pico-8 play session: hold ← + tap ❎, after a click and taps of 🅾, ❎, 🅾+❎, 🅾 in the second before t = 0

[t = 1 s] hold ← ~1s, tap ❎ ~2×
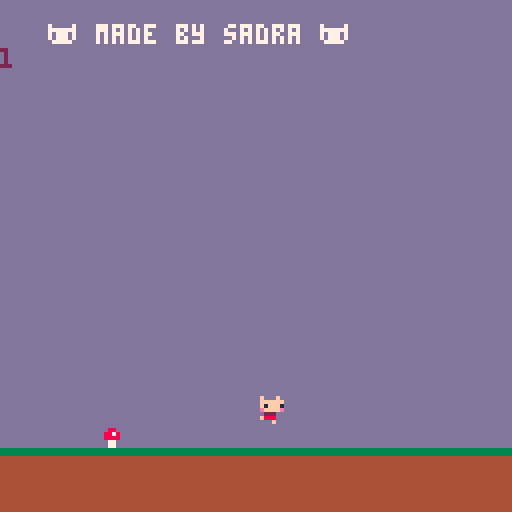
[t = 8 s] hold ← ~8s, tap ❎ ~14×
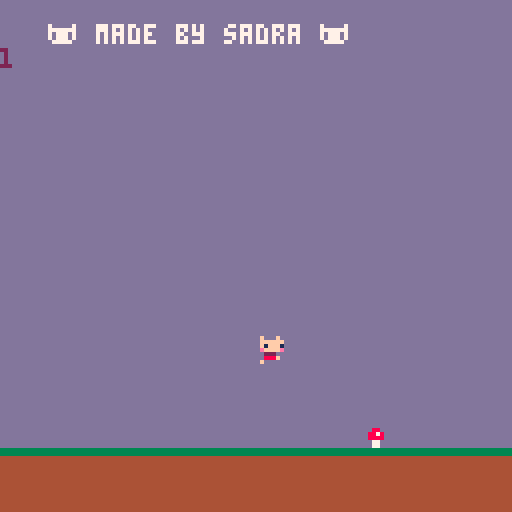

pico-8 cartridge
version 41
__lua__
function _init()
	
end

moved = false

function _draw()
	if player.sleep != 0 then
		return
	end

	cls(13)
	
	if not moved then
		print("❎ for jump", 1)
		print("enter for pause")
	else 
		print("")
		print("   🐱 made by sadra 🐱", 7)
	end
	
	plt.draw()
	
	player.draw()
	
	mushroom.draw()
end

function _update()
	if player.sleep != 0 then
		player.sleep -= 1
		return
	end 

	player.update()
	mushroom.update()
end
-->8
--player


player = {
	x = 64,
	y = 120-16,

	sleep = 0,
	
	velocity = 0,
	
	score = 0,
	
	speed = 2,
	frame = 1,
	
	draw = function()
		spr(flr(player.frame), player.x, player.y)
		print(player.score, 2)
	end,
	
	update = function()	
		if flr(player.frame) >= 5 then
			player.frame = 1
		end
		
		if flr(player.frame) <= 0 then
			player.frame = 5
		end
		
		if btn(❎) and player.y == 120-16 then
			player.velocity -= 7
			moved = true
			sfx(0)
		end
		
		player.velocity += 1
		player.y += player.velocity
		
		if player.y >= 120-16 then
			player.velocity = 0
			player.y = 120-16
		end
		
		if moved then
			player.frame += 1
		end
		
		player.checkcoll()
	end,
	
	lose = function()
		player.score = 0
		mushroom.x = 120
		print("you lose 웃", 8)
	end,
	
	checkcoll = function()
		for x = player.x,player.x+8 do
			if mushroom.x == x then
				for y = player.y,player.y+8 do
					if mushroom.y == y then
						player.lose()
						return true
					end
				end
				player.score += mushroom.scorep
				mushroom.scorep = 0
				return false
			end
		end
		return false
	end
}
-->8
--platform

plt = {
	draw = function()
		for x = 0, 15 do
			spr(7, x*8, 120)
			spr(6, x*8, 120-8)
		end
	end
}
-->8
--mushroom

mushroom = {
	x = 120,
	y = 120-16,
	scorep = 1,
	
	draw = function()
		spr(8, mushroom.x, mushroom.y)
	end,
	
	update = function()
		if not moved then
			return
		end
	
		mushroom.x -= 2
		
		if mushroom.x < -8 then
			mushroom.x = 120
			mushroom.scorep = 1
		end
	end
}
__gfx__
00000000000000000000000000000000000000000000000033333333444444440000000000000000000000000000000000000000000000000000000000000000
002002000f000f000f000f000f000f000f000f000f000f0033333333444444440000000000000000000000000000000000000000000000000000000000000000
022222200ffffff00ffffff00ffffff00ffffff00ffffff044444444444444440000000000000000000000000000000000000000000000000000000000000000
002002000f1fff100f1fff100f1fff100f1fff100f1fff1044444444444444440008800000000000000000000000000000000000000000000000000000000000
002002000effffe00effffe00effffe00effffe00effffe044444444444444440088780000000000000000000000000000000000000000000000000000000000
02222220002220000022200000222000002220000022200044444444444444440088880000000000000000000000000000000000000000000000000000000000
002002000088800000888f0000888f000f8880000f88800044444444444444440007700000000000000000000000000000000000000000000000000000000000
0000000000f0f00000f000000f00000000000f000000f00044444444444444440007700000000000000000000000000000000000000000000000000000000000
